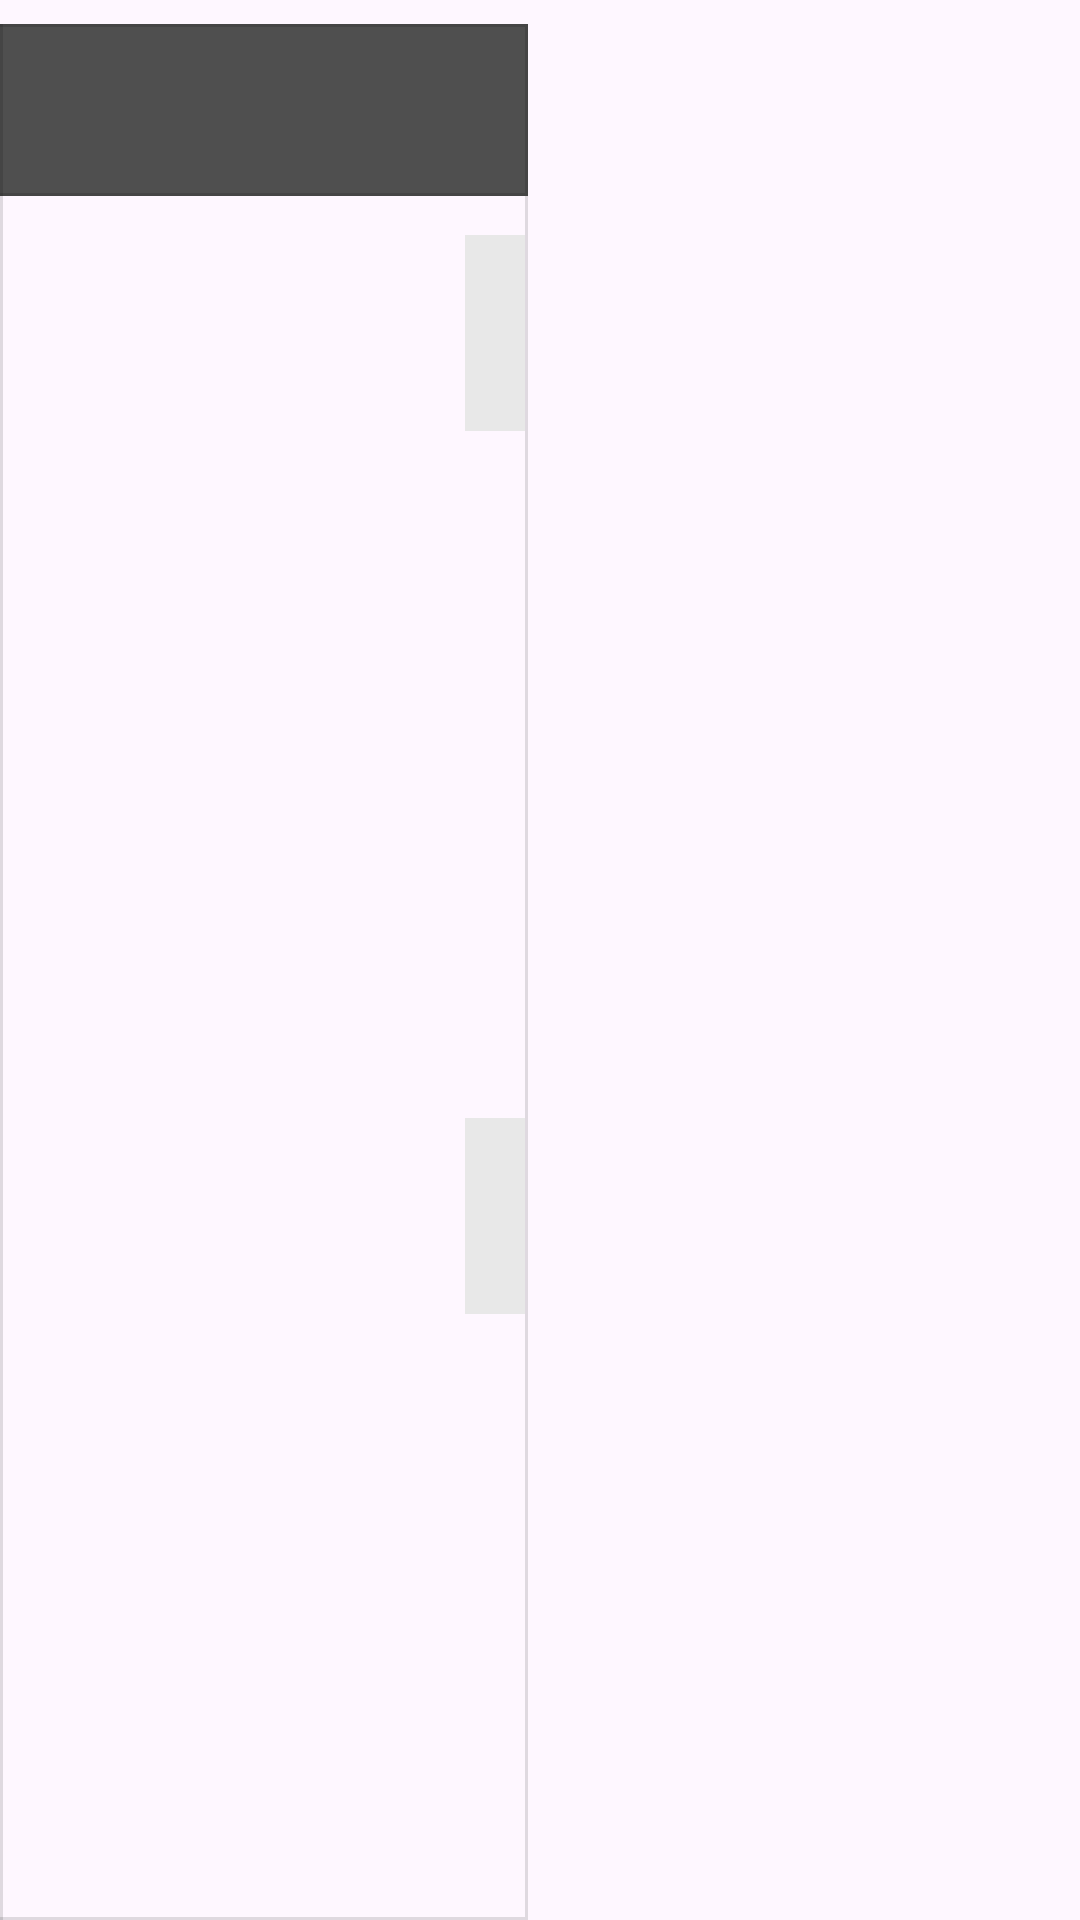

Reconstruct the res/layout file that produces this screen, plus the resources it refers to.
<!-- AndroidManifest.xml: application theme Theme.WikiFutbol2 -->
<!-- res/layout/vista_partido_head2head.xml -->
<?xml version="1.0" encoding="utf-8"?>
<androidx.constraintlayout.widget.ConstraintLayout xmlns:android="http://schemas.android.com/apk/res/android"
    xmlns:app="http://schemas.android.com/apk/res-auto"
    xmlns:tools="http://schemas.android.com/tools"
    android:layout_width="275dp"
    android:layout_height="wrap_content">

    <View
        android:id="@+id/view"
        android:layout_width="0dp"
        android:layout_height="0dp"
        android:background="#4F4F4F"
        app:layout_constraintBottom_toBottomOf="@+id/divider2"
        app:layout_constraintEnd_toEndOf="@+id/divider4"
        app:layout_constraintStart_toStartOf="parent"
        app:layout_constraintTop_toTopOf="@+id/divider3" />

    <View
        android:id="@+id/divider2"
        android:layout_width="0dp"
        android:layout_height="1dp"
        android:layout_marginTop="16dp"
        android:background="?android:attr/listDivider"
        app:layout_constraintEnd_toStartOf="@+id/divider4"
        app:layout_constraintStart_toStartOf="parent"
        app:layout_constraintTop_toBottomOf="@+id/tv_fechaHead2Head" />

    <TextView
        android:id="@+id/tv_fechaHead2Head"
        android:layout_width="wrap_content"
        android:layout_height="wrap_content"
        android:layout_marginTop="16dp"
        android:textAlignment="center"
        android:textColor="#EAC053"
        android:textSize="24sp"
        app:layout_constraintEnd_toEndOf="@+id/divider2"
        app:layout_constraintStart_toStartOf="parent"
        app:layout_constraintTop_toTopOf="parent"
        tools:text="00-00-00" />

    <ImageView
        android:id="@+id/img_homeTeamHead2Head"
        android:layout_width="75dp"
        android:layout_height="75dp"
        android:layout_marginStart="16dp"
        android:layout_marginTop="8dp"
        android:scaleType="fitCenter"
        app:layout_constraintStart_toStartOf="parent"
        app:layout_constraintTop_toBottomOf="@+id/divider2"
        tools:srcCompat="@tools:sample/avatars" />

    <ImageView
        android:id="@+id/img_awayTeamHead2Head"
        android:layout_width="75dp"
        android:layout_height="75dp"
        android:layout_marginStart="16dp"
        android:layout_marginTop="30dp"
        android:layout_marginBottom="8dp"
        android:scaleType="fitCenter"
        app:layout_constraintBottom_toBottomOf="parent"
        app:layout_constraintStart_toStartOf="parent"
        app:layout_constraintTop_toBottomOf="@+id/img_homeTeamHead2Head"
        tools:srcCompat="@tools:sample/avatars" />

    <TextView
        android:id="@+id/tv_homeTeamCodeHead2Head"
        android:layout_width="wrap_content"
        android:layout_height="wrap_content"
        android:layout_marginStart="32dp"
        android:textSize="20sp"
        app:layout_constraintBottom_toBottomOf="@+id/img_homeTeamHead2Head"
        app:layout_constraintStart_toEndOf="@+id/img_homeTeamHead2Head"
        app:layout_constraintTop_toTopOf="@+id/img_homeTeamHead2Head"
        tools:text="HTC" />

    <TextView
        android:id="@+id/tv_awayTeamCodeHead2Head"
        android:layout_width="wrap_content"
        android:layout_height="wrap_content"
        android:layout_marginStart="32dp"
        android:textSize="20sp"
        app:layout_constraintBottom_toBottomOf="@+id/img_awayTeamHead2Head"
        app:layout_constraintStart_toEndOf="@+id/img_awayTeamHead2Head"
        app:layout_constraintTop_toTopOf="@+id/img_awayTeamHead2Head"
        tools:text="ATC" />

    <TextView
        android:id="@+id/tv_scoreHomeTeamHead2Head"
        android:layout_width="wrap_content"
        android:layout_height="wrap_content"
        android:layout_marginStart="32dp"
        android:background="#E8E8E8"
        android:padding="10dp"
        android:textSize="34sp"
        app:layout_constraintBottom_toBottomOf="@+id/img_homeTeamHead2Head"
        app:layout_constraintStart_toEndOf="@+id/tv_homeTeamCodeHead2Head"
        app:layout_constraintTop_toTopOf="@+id/img_homeTeamHead2Head"
        tools:text="0" />

    <TextView
        android:id="@+id/tv_scoreAwayTeamHead2Head"
        android:layout_width="wrap_content"
        android:layout_height="wrap_content"
        android:background="#E8E8E8"
        android:padding="10dp"
        android:textSize="34sp"
        app:layout_constraintBottom_toBottomOf="@+id/img_awayTeamHead2Head"
        app:layout_constraintEnd_toEndOf="@+id/tv_scoreHomeTeamHead2Head"
        app:layout_constraintStart_toStartOf="@+id/tv_scoreHomeTeamHead2Head"
        app:layout_constraintTop_toTopOf="@+id/img_awayTeamHead2Head"
        tools:text="0" />

    <View
        android:id="@+id/divider3"
        android:layout_width="0dp"
        android:layout_height="1dp"
        android:layout_marginTop="8dp"
        android:background="?android:attr/listDivider"
        app:layout_constraintEnd_toEndOf="@+id/divider4"
        app:layout_constraintStart_toStartOf="parent"
        app:layout_constraintTop_toTopOf="parent" />

    <View
        android:id="@+id/divider4"
        android:layout_width="1dp"
        android:layout_height="0dp"
        android:background="?android:attr/listDivider"
        app:layout_constraintBottom_toTopOf="@+id/divider5"
        app:layout_constraintStart_toEndOf="@+id/tv_scoreHomeTeamHead2Head"
        app:layout_constraintTop_toBottomOf="@+id/divider3" />

    <View
        android:id="@+id/divider5"
        android:layout_width="0dp"
        android:layout_height="1dp"
        android:background="?android:attr/listDivider"
        app:layout_constraintBottom_toBottomOf="parent"
        app:layout_constraintEnd_toEndOf="@+id/divider4"
        app:layout_constraintStart_toStartOf="parent" />

    <View
        android:id="@+id/divider6"
        android:layout_width="1dp"
        android:layout_height="0dp"
        android:background="?android:attr/listDivider"
        app:layout_constraintBottom_toBottomOf="parent"
        app:layout_constraintStart_toStartOf="parent"
        app:layout_constraintTop_toTopOf="@+id/divider3" />

</androidx.constraintlayout.widget.ConstraintLayout>
<!-- resources referenced by this layout -->
<resources>
  <style name="Theme.WikiFutbol2" parent="Base.Theme.WikiFutbol2" />
  <style name="Base.Theme.WikiFutbol2" parent="Theme.Material3.DayNight.NoActionBar">
           <item name="colorPrimary">@color/my_light_primary</item>
      </style>
  <color name="my_light_primary">#373535</color>
</resources>
